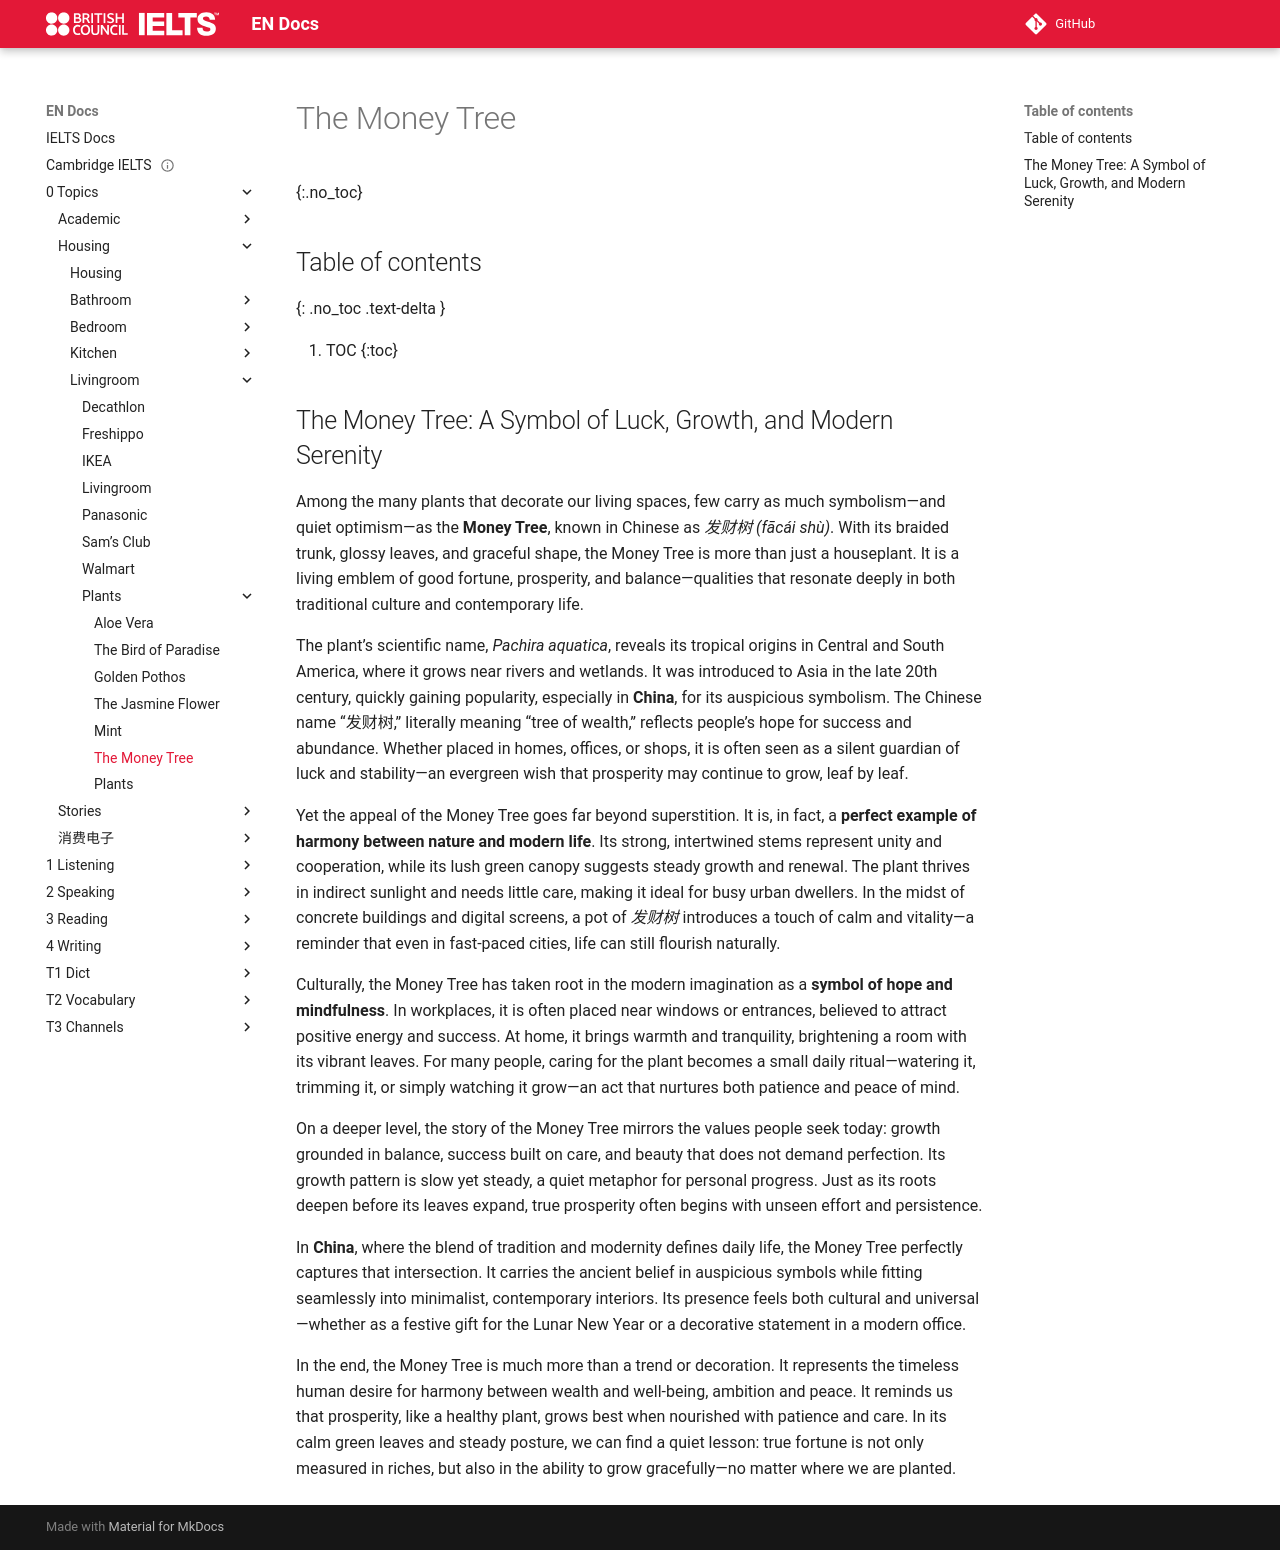

repository: abotw/Docs-IELTS · page: 0-Topics/Housing/Livingroom/Plants/money-tree/index.html · generator: mkdocs

---
title: The Money Tree
layout: page
parent: Plants
date: 2025-11-01
done: false
---

# The Money Tree
{:.no_toc}

## Table of contents
{: .no_toc .text-delta }

1. TOC
{:toc}

## The Money Tree: A Symbol of Luck, Growth, and Modern Serenity

Among the many plants that decorate our living spaces, few carry as much symbolism—and quiet optimism—as the **Money Tree**, known in Chinese as _发财树 (fācái shù)_. With its braided trunk, glossy leaves, and graceful shape, the Money Tree is more than just a houseplant. It is a living emblem of good fortune, prosperity, and balance—qualities that resonate deeply in both traditional culture and contemporary life.

The plant’s scientific name, _Pachira aquatica_, reveals its tropical origins in Central and South America, where it grows near rivers and wetlands. It was introduced to Asia in the late 20th century, quickly gaining popularity, especially in **China**, for its auspicious symbolism. The Chinese name “发财树,” literally meaning “tree of wealth,” reflects people’s hope for success and abundance. Whether placed in homes, offices, or shops, it is often seen as a silent guardian of luck and stability—an evergreen wish that prosperity may continue to grow, leaf by leaf.

Yet the appeal of the Money Tree goes far beyond superstition. It is, in fact, a **perfect example of harmony between nature and modern life**. Its strong, intertwined stems represent unity and cooperation, while its lush green canopy suggests steady growth and renewal. The plant thrives in indirect sunlight and needs little care, making it ideal for busy urban dwellers. In the midst of concrete buildings and digital screens, a pot of _发财树_ introduces a touch of calm and vitality—a reminder that even in fast-paced cities, life can still flourish naturally.

Culturally, the Money Tree has taken root in the modern imagination as a **symbol of hope and mindfulness**. In workplaces, it is often placed near windows or entrances, believed to attract positive energy and success. At home, it brings warmth and tranquility, brightening a room with its vibrant leaves. For many people, caring for the plant becomes a small daily ritual—watering it, trimming it, or simply watching it grow—an act that nurtures both patience and peace of mind.

On a deeper level, the story of the Money Tree mirrors the values people seek today: growth grounded in balance, success built on care, and beauty that does not demand perfection. Its growth pattern is slow yet steady, a quiet metaphor for personal progress. Just as its roots deepen before its leaves expand, true prosperity often begins with unseen effort and persistence.

In **China**, where the blend of tradition and modernity defines daily life, the Money Tree perfectly captures that intersection. It carries the ancient belief in auspicious symbols while fitting seamlessly into minimalist, contemporary interiors. Its presence feels both cultural and universal—whether as a festive gift for the Lunar New Year or a decorative statement in a modern office.

In the end, the Money Tree is much more than a trend or decoration. It represents the timeless human desire for harmony between wealth and well-being, ambition and peace. It reminds us that prosperity, like a healthy plant, grows best when nourished with patience and care. In its calm green leaves and steady posture, we can find a quiet lesson: true fortune is not only measured in riches, but also in the ability to grow gracefully—no matter where we are planted.
